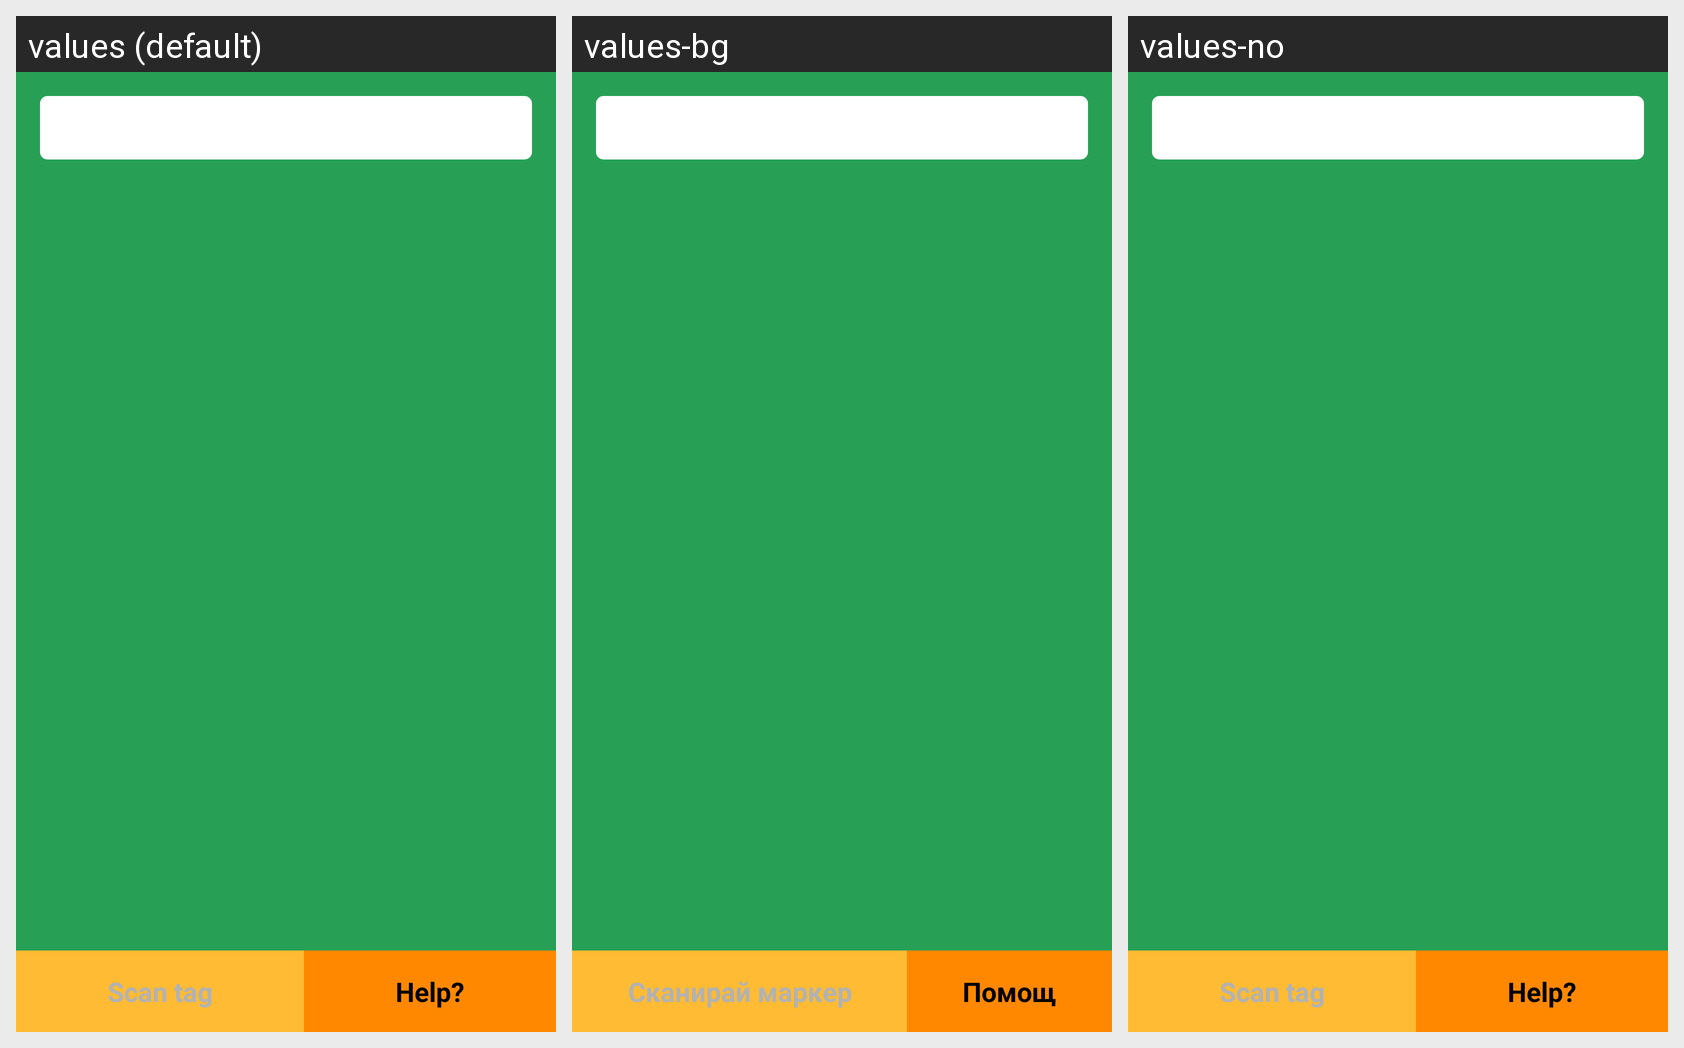

The same Android screen rendered under several of its app's locales, left to right. List the strings drawn on it with the default value and each locale's translation.
Android screen res/layout/activity_story_option.xml rendered under 3 locales, left to right: values (default), values-bg, values-no. Device: Nexus 5 (rendered at 1080×1920; each locale shown at half size, 540×960, under a caption strip naming it); theme AppTheme.
Strings drawn on this screen, with the default value and each locale's value (text and hints the layout hard-codes, and strings that could not be matched under every locale, appear in the picture but are not listed):

story_button_scan_tag
  values: Scan tag
  values-bg: Сканирай маркер
  values-no: Scan tag  [not translated; the default value is used]

story_help_button
  values: Help?
  values-bg: Помощ
  values-no: Help?  [not translated; the default value is used]
